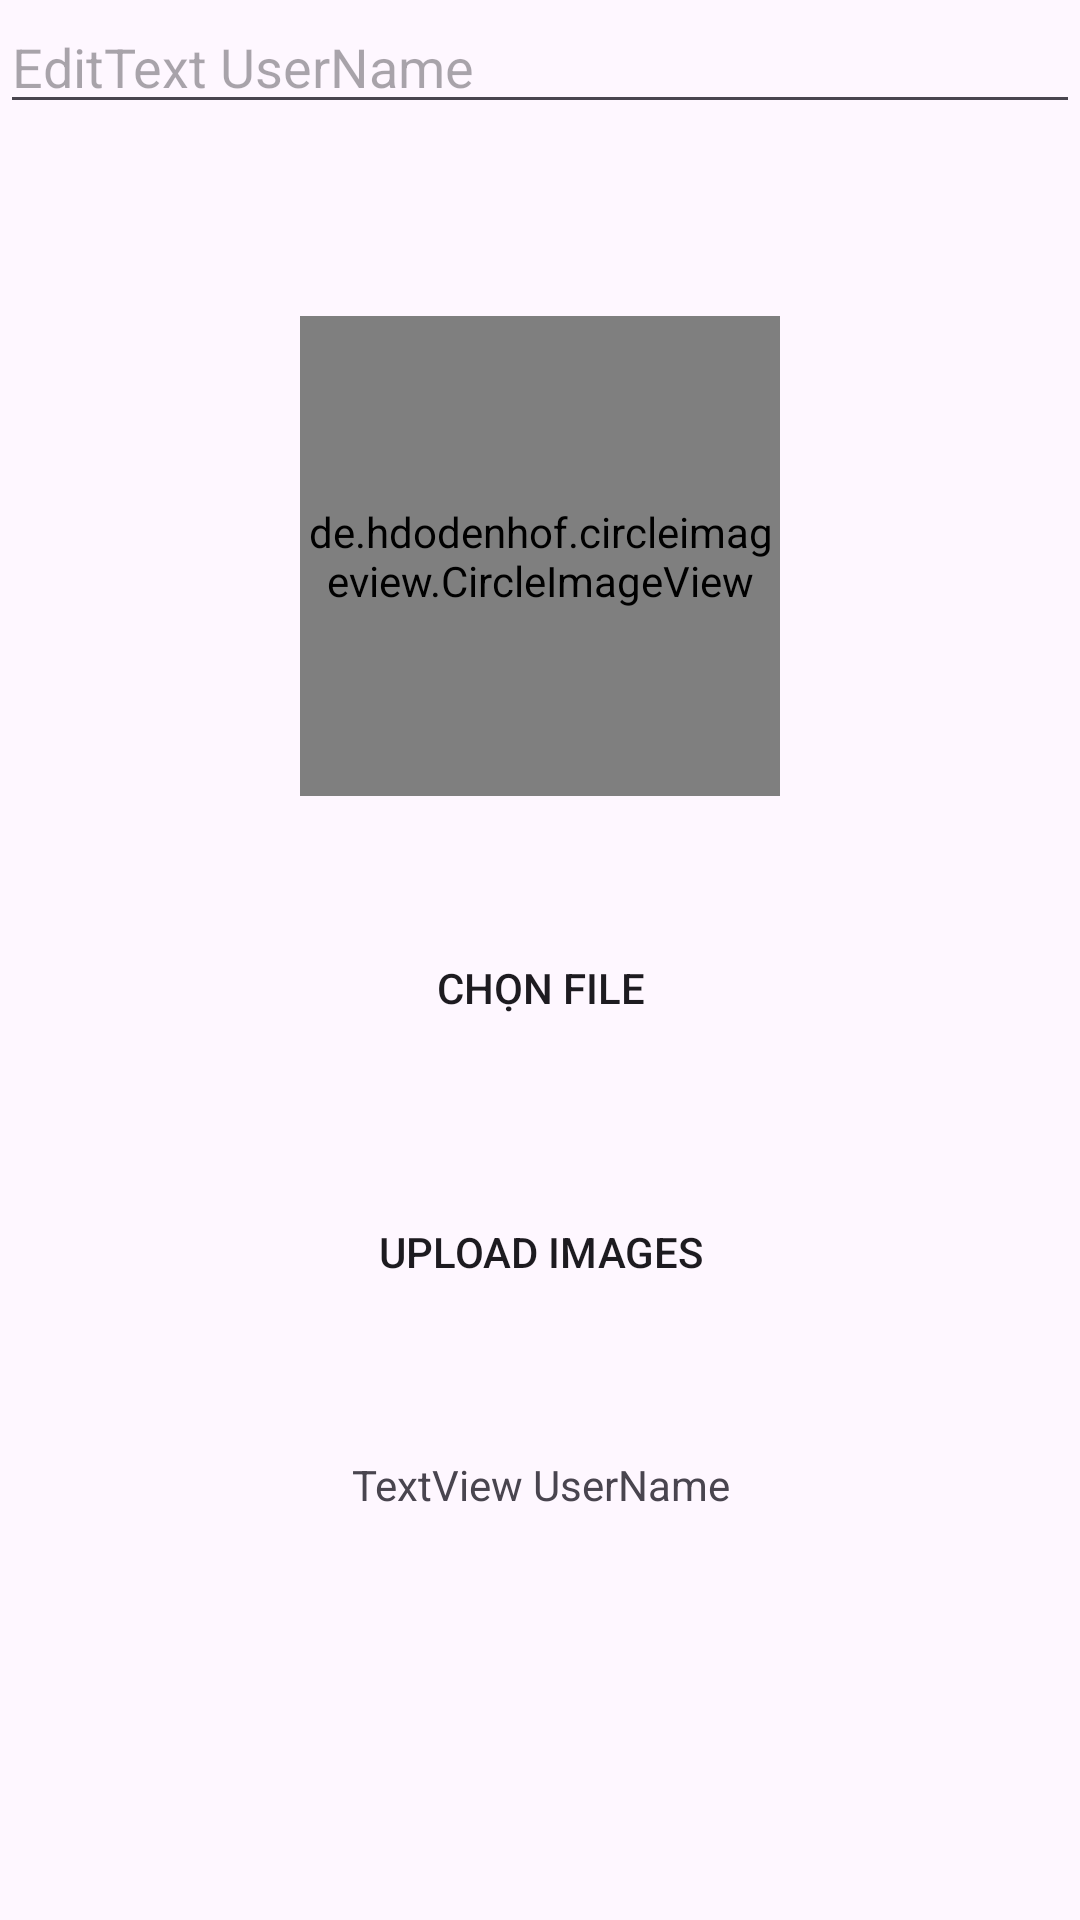

Layout XML and referenced resources for this Android screen:
<!-- AndroidManifest.xml: application theme Theme.AppFoods -->
<!-- res/layout/activity_main.xml -->
<?xml version="1.0" encoding="utf-8"?>
<androidx.constraintlayout.widget.ConstraintLayout xmlns:android="http://schemas.android.com/apk/res/android"
    xmlns:app="http://schemas.android.com/apk/res-auto"
    xmlns:tools="http://schemas.android.com/tools"
    android:id="@+id/main"
    android:layout_width="match_parent"
    android:layout_height="match_parent"
    tools:context=".MainActivity">

    <EditText
        android:id="@+id/editUserName"
        android:layout_width="match_parent"
        android:layout_height="wrap_content"
        android:ems="10"
        android:inputType="text"
        android:hint="EditText UserName"
        app:layout_constraintEnd_toEndOf="parent"
        app:layout_constraintStart_toStartOf="parent"
        app:layout_constraintTop_toTopOf="parent" />

    <de.hdodenhof.circleimageview.CircleImageView
        android:id="@+id/imgChoose"
        android:layout_width="160dp"
        android:layout_height="160dp"
        android:layout_marginTop="64dp"
        app:layout_constraintEnd_toEndOf="parent"
        app:layout_constraintStart_toStartOf="parent"
        app:layout_constraintTop_toBottomOf="@+id/editUserName"
        tools:srcCompat="@tools:sample/avatars" />

    <Button
        android:id="@+id/btnChoose"
        android:layout_width="400dp"
        android:layout_height="wrap_content"
        android:layout_marginTop="40dp"
        android:background="@drawable/rounded_button"
        android:text="CHỌN FILE"
        app:layout_constraintEnd_toEndOf="parent"
        app:layout_constraintStart_toStartOf="parent"
        app:layout_constraintTop_toBottomOf="@+id/imgChoose" />

    <Button
        android:id="@+id/btnUpload"
        android:layout_width="400dp"
        android:layout_height="wrap_content"
        android:layout_marginTop="40dp"
        android:background="@drawable/rounded_button"
        android:text="UPLOAD IMAGES"
        app:layout_constraintEnd_toEndOf="parent"
        app:layout_constraintStart_toStartOf="parent"
        app:layout_constraintTop_toBottomOf="@+id/btnChoose" />

    <TextView
        android:id="@+id/tvUserName"
        android:layout_width="wrap_content"
        android:layout_height="wrap_content"
        android:layout_marginTop="44dp"
        android:text="TextView UserName"
        app:layout_constraintEnd_toEndOf="parent"
        app:layout_constraintHorizontal_bias="0.501"
        app:layout_constraintStart_toStartOf="parent"
        app:layout_constraintTop_toBottomOf="@+id/btnUpload" />

    <de.hdodenhof.circleimageview.CircleImageView
        android:id="@+id/imgMultipart"
        android:layout_width="160dp"
        android:layout_height="160dp"
        android:layout_marginBottom="180dp"
        app:layout_constraintBottom_toBottomOf="parent"
        app:layout_constraintEnd_toEndOf="parent"
        app:layout_constraintStart_toStartOf="parent"
        app:layout_constraintTop_toBottomOf="@+id/tvUserName"
        app:layout_constraintVertical_bias="1.0"
        tools:srcCompat="@tools:sample/avatars" />

</androidx.constraintlayout.widget.ConstraintLayout>
<!-- resources referenced by this layout -->
<resources>
  <!-- drawable rounded_button (drawable) -->
  <?xml version="1.0" encoding="utf-8"?>
  <shape xmlns:android="http://schemas.android.com/apk/res/android"
      android:shape="rectangle">
      <corners android:radius="10dp" /> 
  </shape>
  <style name="Theme.AppFoods" parent="Base.Theme.AppFoods" />
  <style name="Base.Theme.AppFoods" parent="Theme.Material3.DayNight.NoActionBar">
          
          
      </style>
</resources>
